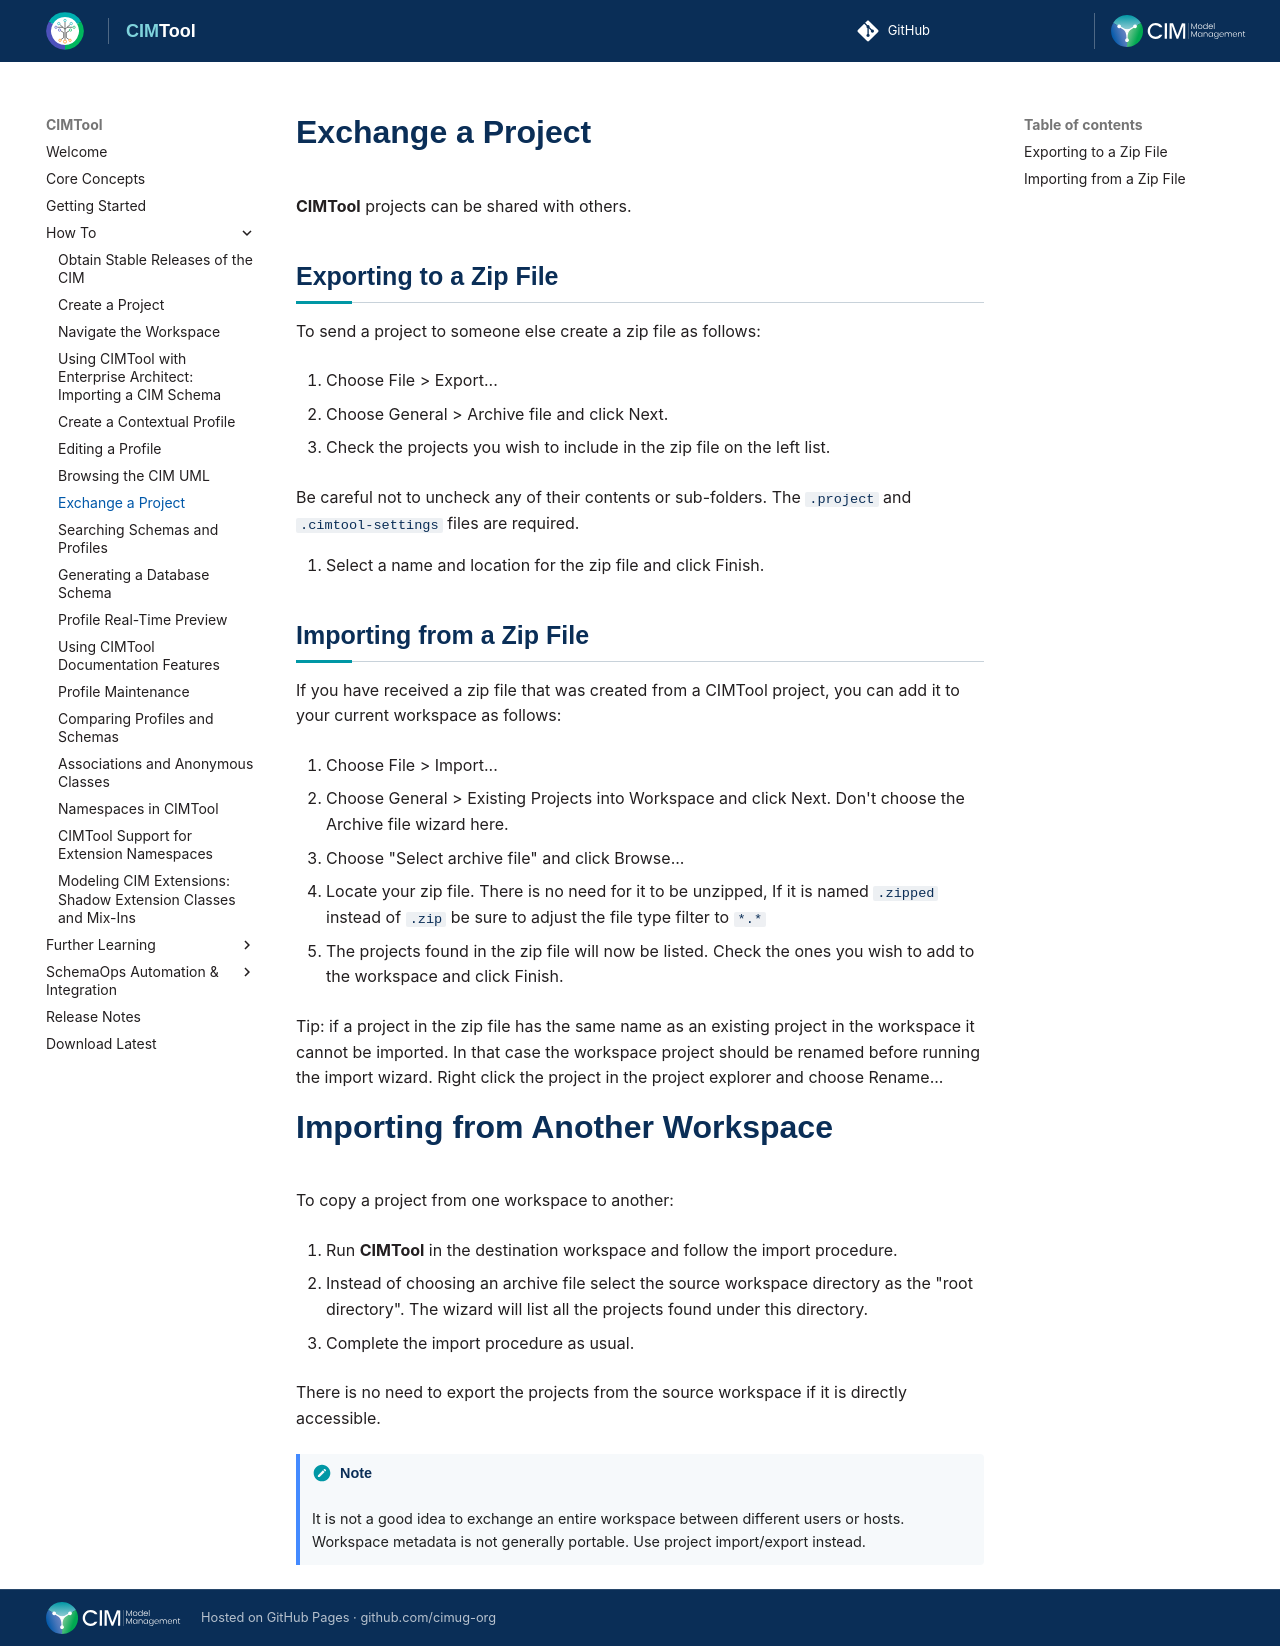

repository: cimug-org/CIMTool · page: how-to/exchange-a-project/index.html · generator: jekyll

# Exchange a Project
**CIMTool** projects can be shared with others.

## Exporting to a Zip File
To send a project to someone else create a zip file as follows:

1. Choose File > Export...

2. Choose General > Archive file and click Next.

3. Check the projects you wish to include in the zip file on the left list.

Be careful not to uncheck any of their contents or sub-folders. The `.project` and `.cimtool-settings` files are required.

4. Select a name and location for the zip file and click Finish.

## Importing from a Zip File
If you have received a zip file that was created from a CIMTool project, you can add it to your current workspace as follows:

1. Choose File > Import...

2. Choose General > Existing Projects into Workspace and click Next. Don't choose the Archive file wizard here.

3. Choose "Select archive file" and click Browse...

4. Locate your zip file. There is no need for it to be unzipped, If it is named `.zipped` instead of `.zip` be sure to adjust the file type filter to `*.*`

5. The projects found in the zip file will now be listed. Check the ones you wish to add to the workspace and click Finish.

Tip: if a project in the zip file has the same name as an existing project in the workspace it cannot be imported. In that case the workspace project should be renamed before running the import wizard. Right click the project in the project explorer and choose Rename...

# Importing from Another Workspace
To copy a project from one workspace to another:

1. Run **CIMTool** in the destination workspace and follow the import procedure.

2. Instead of choosing an archive file select the source workspace directory as the "root directory". The wizard will list all the projects found under this directory.

3. Complete the import procedure as usual.

There is no need to export the projects from the source workspace if it is directly accessible.

!!! note

    It is not a good idea to exchange an entire workspace between different users or hosts. Workspace metadata is not generally portable. Use project import/export instead.
